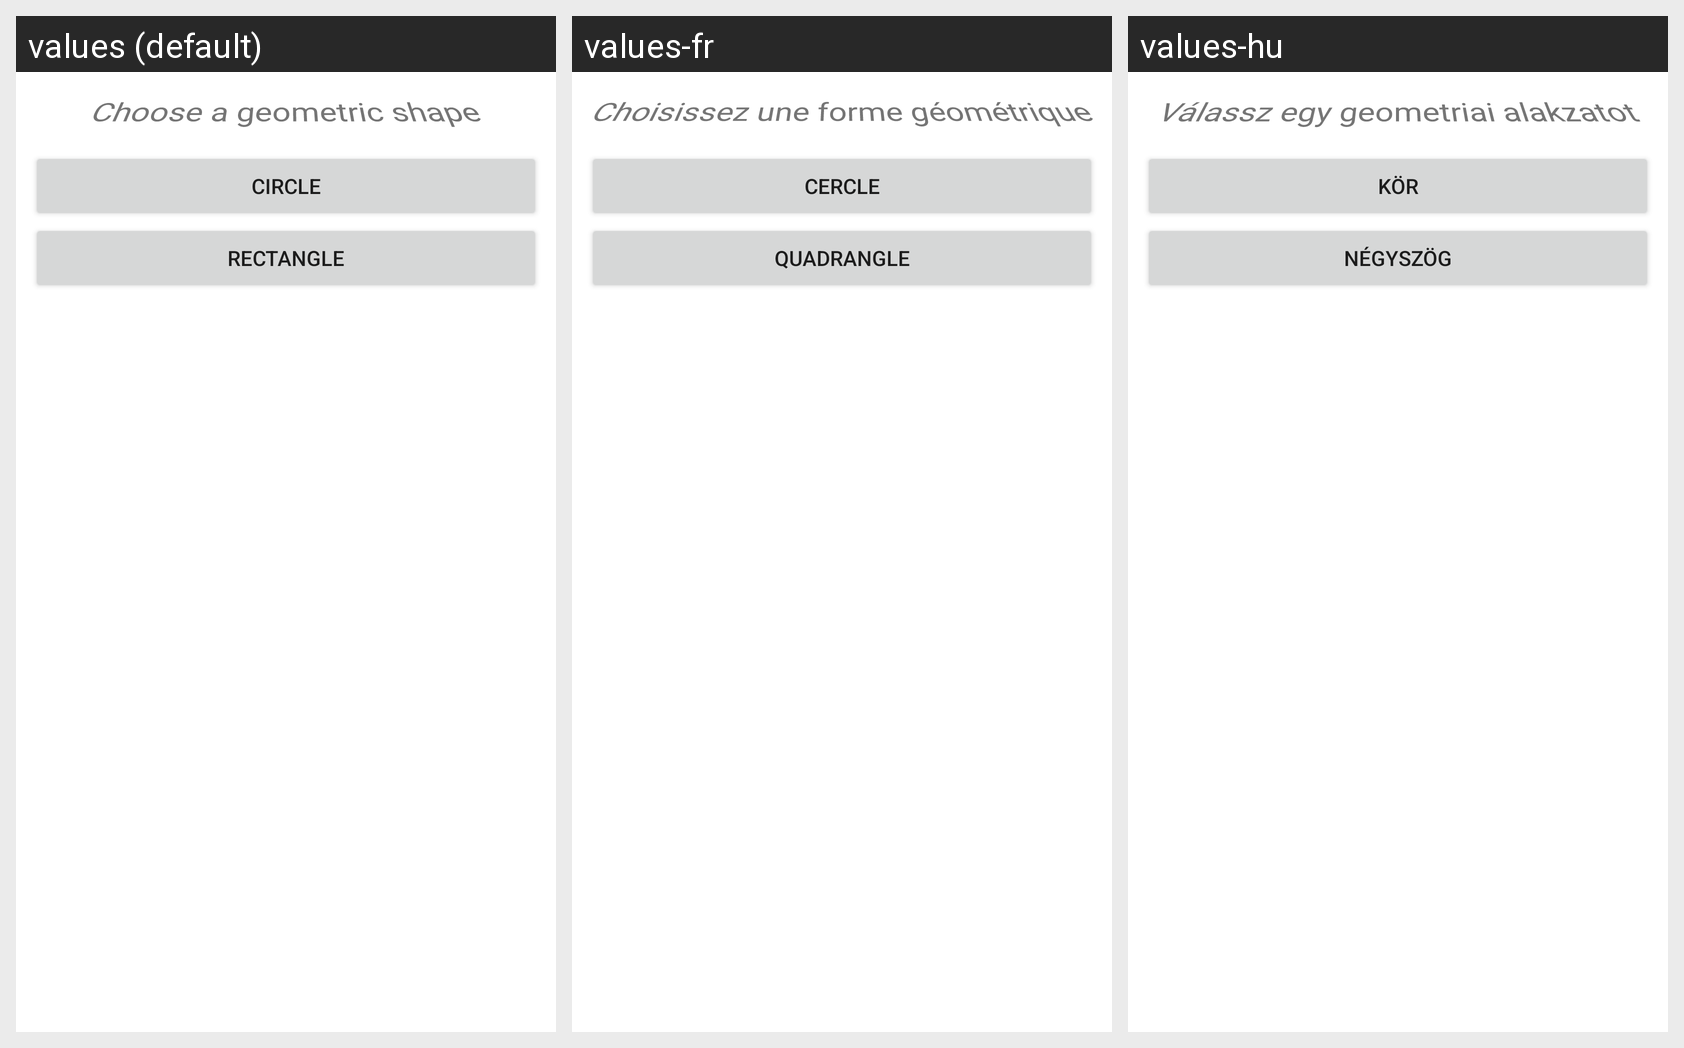

The Android screen below is rendered under several locales of the same app. Produce the string resources it draws, with the default and per-locale values.
Android screen res/layout/activity_main.xml rendered under 3 locales, left to right: values (default), values-fr, values-hu. Device: Nexus 5 (rendered at 1080×1920; each locale shown at half size, 540×960, under a caption strip naming it); theme Theme.Szamolo.
Strings drawn on this screen, with the default value and each locale's value (text and hints the layout hard-codes appear in the picture but are not listed):

choose_a_geometric_shape
  values: Choose a geometric shape
  values-fr: Choisissez une forme géométrique
  values-hu: Válassz egy geometriai alakzatot

circle_btn
  values: Circle
  values-fr: Cercle
  values-hu: Kör

rect_btn
  values: Rectangle
  values-fr: Quadrangle
  values-hu: Négyszög
